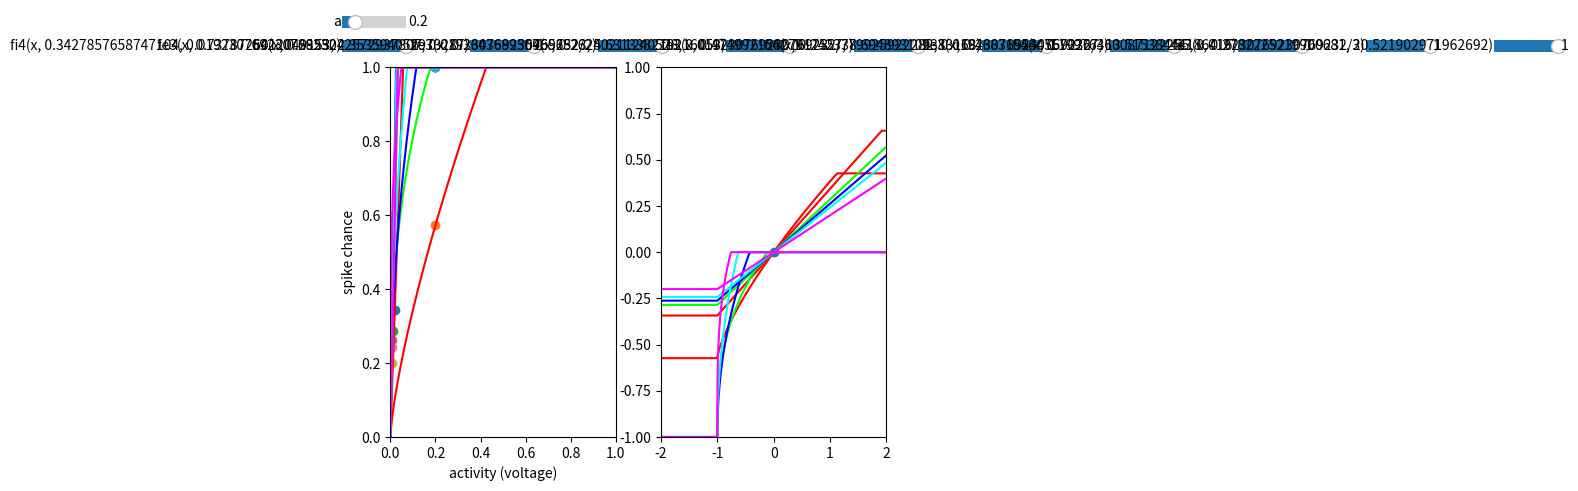

Here is the Python script that generated this plot:
import matplotlib.pyplot as plt
import numpy as np
import random

# Import the libraries
from matplotlib import cm
import matplotlib.colors as col
from mpl_toolkits.mplot3d import Axes3D

from matplotlib.widgets import Slider, Button

def get_ce(h):
       return 0.01 / h + 0.22

def get_ci(h):
       return 0.4 / h + 3.6



def nth_sqrt(x,n):
       return np.power(x, (1 / n))

def f_e(x, ce):
       return np.clip(np.power(np.abs(x - 0.5) * 2, ce) * (x>0.5), 0, 1)

def f_e2(x,ce):
       return np.clip( np.power(2*x - 1, ce) ,0,1)

def f_e_derivative(x, ce):
       return 2 * ce * np.power(2*x-1, ce-1)

def f_e_inverted(h, ce):
       return 0.5*(nth_sqrt(h, ce)+1)


def f_i(x, ci):
       return np.tanh(x * ci)

def f_i_derivative(x, ci):
       return (4*ci)/np.power(np.exp(-ci*x)+np.exp(ci*x), 2)

def rotate_function(x, y, degree, cx=0, cy=0):
       xs = x-cx
       ys = y-cy
       xr = xs*np.cos(degree)-ys*np.sin(degree)
       yr = xs*np.sin(degree)+ys*np.cos(degree)
       #xr = xr+cx
       #yr = yr+cy
       return xr, yr

def center_function(x, y, cx=0, cy=0):
       return x-cx, y-cy


def get_FI_scale_factor(aI_fix, aE_fix, aI_zero=0, aE_zero=0.5): #for fE FI alignment (fE x stretch)
       return (aE_fix-aE_zero)/(aI_fix-aI_zero)


def fi_2(x, ci, px):
    #px = 0.02
    fx = f_i(px, ci)
    fdx = f_i_derivative(px, ci)
    return fx + (x-px) * fdx
    #0.02+x, fx+x*fdx

def fi2(x, ci, e):
       return x*ci+e

def fi3(x, ci):
       return x*ci

def fi4(x, slope, target):
    return np.clip((x * slope)/target,0,1)



def fe2(x, ce):
    return np.power(np.clip(x, 0.0, 1.0), ce)

def fe3(x, ce, f):
    return np.power(np.clip(x*f, 0.0, 1.0), ce)

def fe4(x, f):
    return np.clip(x*f, 0.0, 1.0)

class interactive_fi_ploter():

       def __init__(self):
              self.plot_funcs = []#'f_e(x,...)'
              self.plot_stable_points = []
              self.plot_zero_points = []
              self.variables = []

              self.left_plots = []
              self.left_scatters = []
              self.right_plots = []

              self.checkboxes = {}
              self.checkbox_p = 0.05

              self.sliders = {}
              self.slider_p = 0.05

              self.fig, self.ax = plt.subplots(1, 2)

              plt.subplot(121)
              plt.axis([0, 1, 0, 1])
              plt.xlabel('activity (voltage)')
              plt.ylabel('spike chance')

              plt.subplot(122)
              plt.axis([-2, 2, -1, 1])
              plt.scatter([0], [0])

       def add_slider(self, name, vmin, vmax, vinit):
              self.sliders[name] = Slider(ax=plt.axes([self.slider_p, 0.95, 0.1, 0.05]), label=name, valmin=vmin, valmax=vmax, valinit=vinit)
              self.sliders[name].on_changed(self.update)
              self.slider_p += 0.2

       def add_variable(self, var_eval):
              self.variables.append(var_eval)

       def add_plot(self, plot_eval, stable_eval, zero_eval='0', color=None):
              self.plot_funcs.append(plot_eval)
              self.plot_stable_points.append(stable_eval)
              self.plot_zero_points.append(zero_eval)

              plt.subplot(121)
              pl, = plt.plot([], [], c=color)
              self.left_plots.append(pl)
              sl = plt.scatter([], [])
              self.left_scatters.append(sl)

              plt.subplot(122)
              p2, = plt.plot([], [], c=color)
              self.right_plots.append(p2)

              self.checkboxes[plot_eval] = Slider(ax=plt.axes([self.checkbox_p, 0.90, 0.1, 0.05]), label=plot_eval, valmin=0, valmax=1, valinit=1)
              self.checkboxes[plot_eval].on_changed(self.update)
              self.checkbox_p += 0.2

       def update(self, val):
              for name, slider in self.sliders.items():
                     globals()[name] = slider.val

              for var in self.variables:
                     exec(var)

              for pfunc, sfunc, zfunc, lplot, scatter, rplot in zip(self.plot_funcs,
                                                                    self.plot_stable_points,
                                                                    self.plot_zero_points,
                                                                    self.left_plots,
                                                                    self.left_scatters,
                                                                    self.right_plots):
                     x = np.arange(-5, 5, 0.0001)
                     _y = eval(pfunc)
                     lplot.set_xdata(x)
                     lplot.set_ydata(_y)

                     x = eval(sfunc)
                     _y = eval(pfunc)
                     scatter.set_offsets(np.c_[x, _y])

                     _z = eval(zfunc)

                     _px=x
                     _py=_y

                     x = np.arange(-5, 5, 0.0001)
                     _x1 = (x - _px) / (_px-_z)
                     _y = eval(pfunc) - _py

                     rplot.set_xdata(_x1)
                     rplot.set_ydata(_y)


                     if self.checkboxes[pfunc].val<1:
                            lplot.set_xdata([])
                            lplot.set_ydata([])
                            rplot.set_xdata([])
                            rplot.set_ydata([])
                            scatter.set_offsets(np.c_[[], []])

              self.fig.canvas.draw_idle()


       def show(self):
              self.update(0)
              plt.show()



ifi_plotter = interactive_fi_ploter()

#ifi_plotter.add_slider('h', 0.0, 0.2, 0.02)
ifi_plotter.add_slider('a', 0.0, 1.0, 0.2)


#curved 3s
#IP_s = gene('IP_s', 0.008735764741458582)
#avg_inh = gene('avg_inh', 0.3427857658747104)
#LI_s = gene('LI_s', 6.450234496564654)
#STDP_s = gene('STDP_s', 0.0030597477411211885)#important!#can be higher
#fe_exp = gene('fe_exp', 0.7378726012049153)#important!
#fe_mul = gene('fe_mul', 2.353594052973287)#important!
ifi_plotter.add_plot('fi4(x, 0.3427857658747104, 0.019230769230769232)', '0.019230769230769232', color=(1,0,0,1)) # slope target
ifi_plotter.add_plot('fe3(x, 0.7378726012049153, 2.353594052973287)', 'a', color=(1,0,0,1)) # exp mul


#/2 result 1
#set_genome({'IP_s': 0.012886629555441209, 'avg_inh': 0.2855042572937807, 'LI_s': 4.292444509999111, 'STDP_s': 0.002835767644205311, 'fe_exp': 0.3643689569656523, 'fe_mul': 5.631338219216053})
ifi_plotter.add_plot('fi4(x, 0.2855042572937807, 0.019230769230769232/2)', '0.019230769230769232/2', color=(0,1,0,1)) # slope target
ifi_plotter.add_plot('fe3(x, 0.3643689569656523, 5.631338219216053)', 'a', color=(0,1,0,1)) # exp mul


#/3 result
#set_genome({'IP_s': 0.020896679906752823, 'avg_inh': 0.26240211240528, 'LI_s': 4.217760789551765, 'STDP_s': 0.005206438619706144, 'fe_exp': 0.47499215627917557, 'fe_mul': 8.694893109383168})
ifi_plotter.add_plot('fi4(x, 0.26240211240528, 0.019230769230769232/3)', '0.019230769230769232/3', color=(0,0,1,1)) # slope target
ifi_plotter.add_plot('fe3(x, 0.47499215627917557, 8.694893109383168)', 'a', color=(0,0,1,1)) # exp mul


#/4 result
#set_genome({'IP_s': 0.022061050678468145, 'avg_inh': 0.2423779925922282, 'LI_s': 5.775111061974405, 'STDP_s': 0.006887293439511905, 'fe_exp': 0.4683155445570267, 'fe_mul': 13.51538444186416})
ifi_plotter.add_plot('fi4(x, 0.2423779925922282, 0.019230769230769232/3)', '0.019230769230769232/3', color=(0,1,1,1)) # slope target
ifi_plotter.add_plot('fe3(x, 0.4683155445570267, 13.51538444186416)', 'a', color=(0,1,1,1)) # exp mul


#/5 result
#set_genome({'IP_s': 0.024927716649829512, 'avg_inh': 0.19976460087122255, 'LI_s': 7.843941000823148, 'STDP_s': 0.006737234118296163, 'fe_exp': 0.2782225219900681, 'fe_mul': 20.521902971962692})
ifi_plotter.add_plot('fi4(x, 0.19976460087122255, 0.019230769230769232/3)', '0.019230769230769232/3', color=(1,0,1,1)) # slope target
ifi_plotter.add_plot('fe3(x, 0.2782225219900681, 20.521902971962692)', 'a', color=(1,0,1,1)) # exp mul


ifi_plotter.show()

